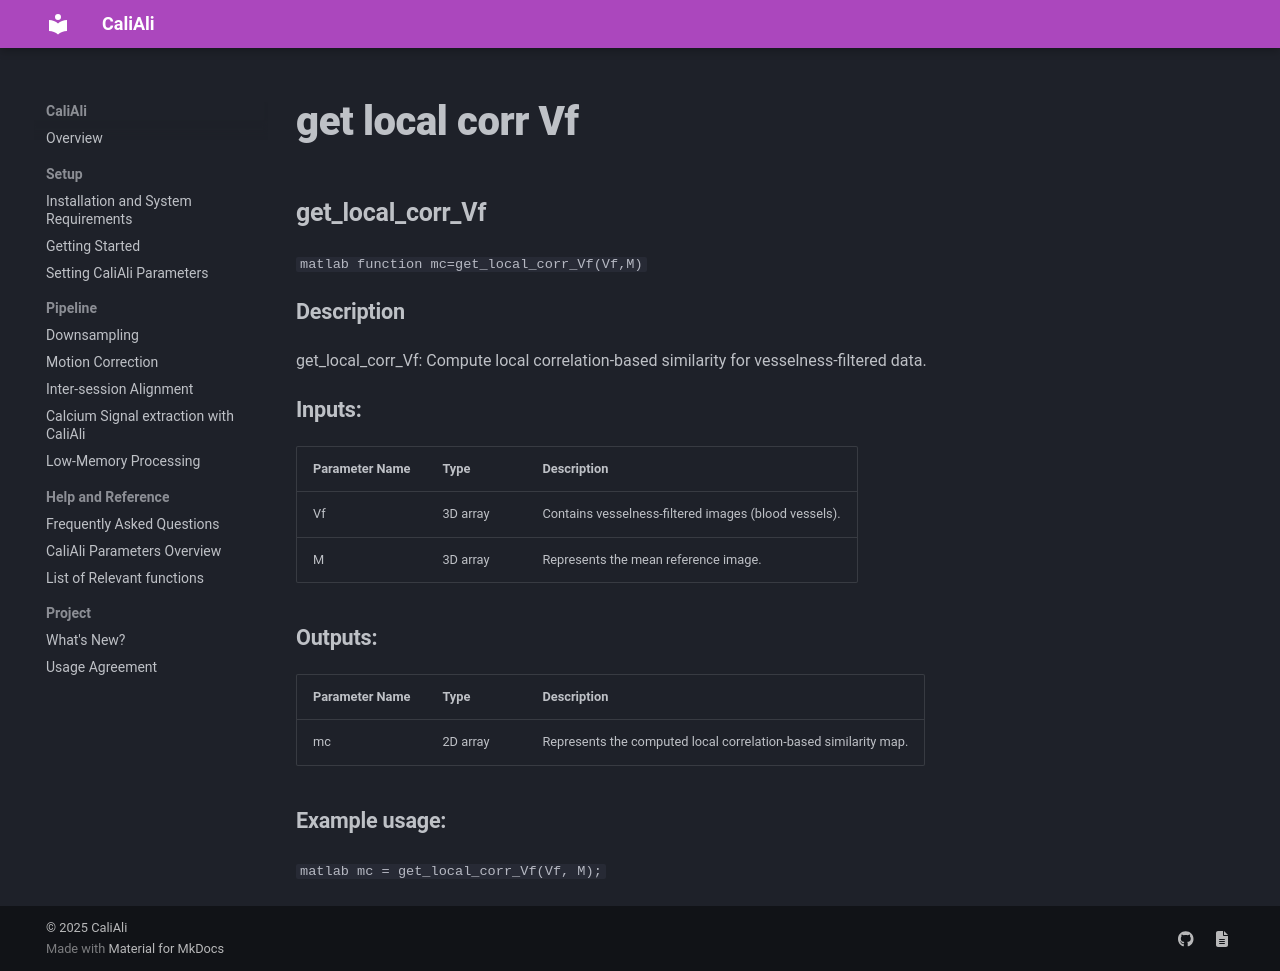

repository: CaliAli-PV/CaliAli · page: 1.4.8/Functions_doc/get_local_corr_Vf/index.html · generator: mkdocs

### get_local_corr_Vf {#get_local_corr_Vf}

```matlab
function mc=get_local_corr_Vf(Vf,M) 
```
#### Description
get_local_corr_Vf: Compute local correlation-based similarity for vesselness-filtered data.

#### Inputs:

| Parameter Name | Type   | Description                               |
|---------------|--------|-------------------------------------------|
| Vf            | 3D array| Contains vesselness-filtered images (blood vessels). |
| M             | 3D array| Represents the mean reference image.     |

#### Outputs:

| Parameter Name | Type   | Description                          |
|---------------|--------|--------------------------------------|
| mc            | 2D array| Represents the computed local correlation-based similarity map. |

#### Example usage:
```matlab
mc = get_local_corr_Vf(Vf, M);
```
